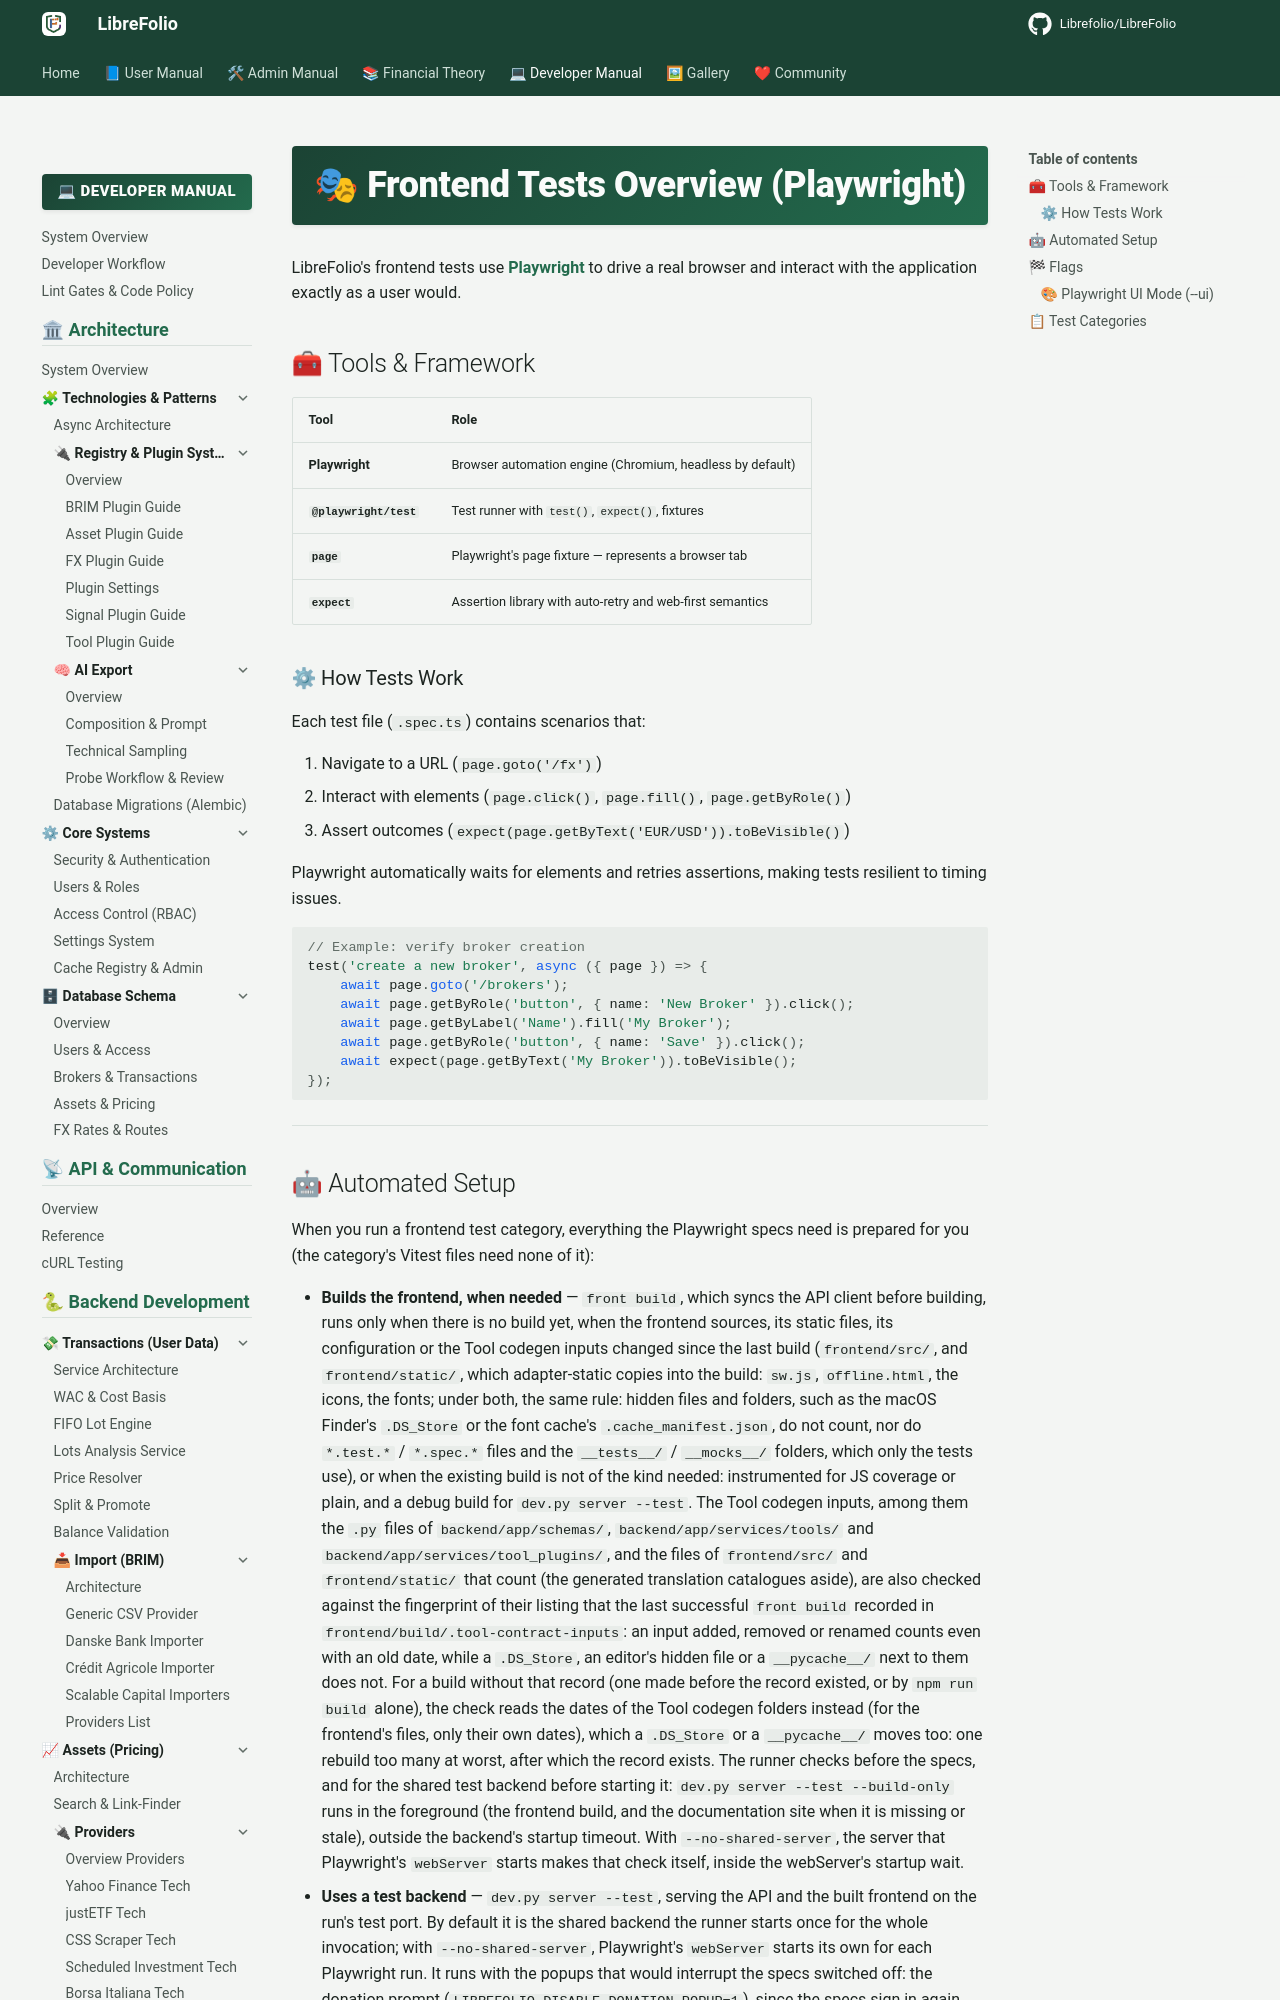

repository: Librefolio/LibreFolio · page: developer/test-walkthrough/front-overview/index.html · generator: mkdocs

# 🎭 Frontend Tests Overview (Playwright)

LibreFolio's frontend tests use **[Playwright](https://playwright.dev/)** to drive a real browser and interact with the application exactly as a user would.

## 🧰 Tools & Framework

| Tool | Role |
|------|------|
| **Playwright** | Browser automation engine (Chromium, headless by default) |
| **`@playwright/test`** | Test runner with `test()`, `expect()`, fixtures |
| **`page`** | Playwright's page fixture — represents a browser tab |
| **`expect`** | Assertion library with auto-retry and web-first semantics |

### ⚙ How Tests Work

Each test file (`.spec.ts`) contains scenarios that:

1. Navigate to a URL (`page.goto('/fx')`)
2. Interact with elements (`page.click()`, `page.fill()`, `page.getByRole()`)
3. Assert outcomes (`expect(page.getByText('EUR/USD')).toBeVisible()`)

Playwright automatically waits for elements and retries assertions, making tests resilient to timing issues.

```typescript
// Example: verify broker creation
test('create a new broker', async ({ page }) => {
    await page.goto('/brokers');
    await page.getByRole('button', { name: 'New Broker' }).click();
    await page.getByLabel('Name').fill('My Broker');
    await page.getByRole('button', { name: 'Save' }).click();
    await expect(page.getByText('My Broker')).toBeVisible();
});
```

---
